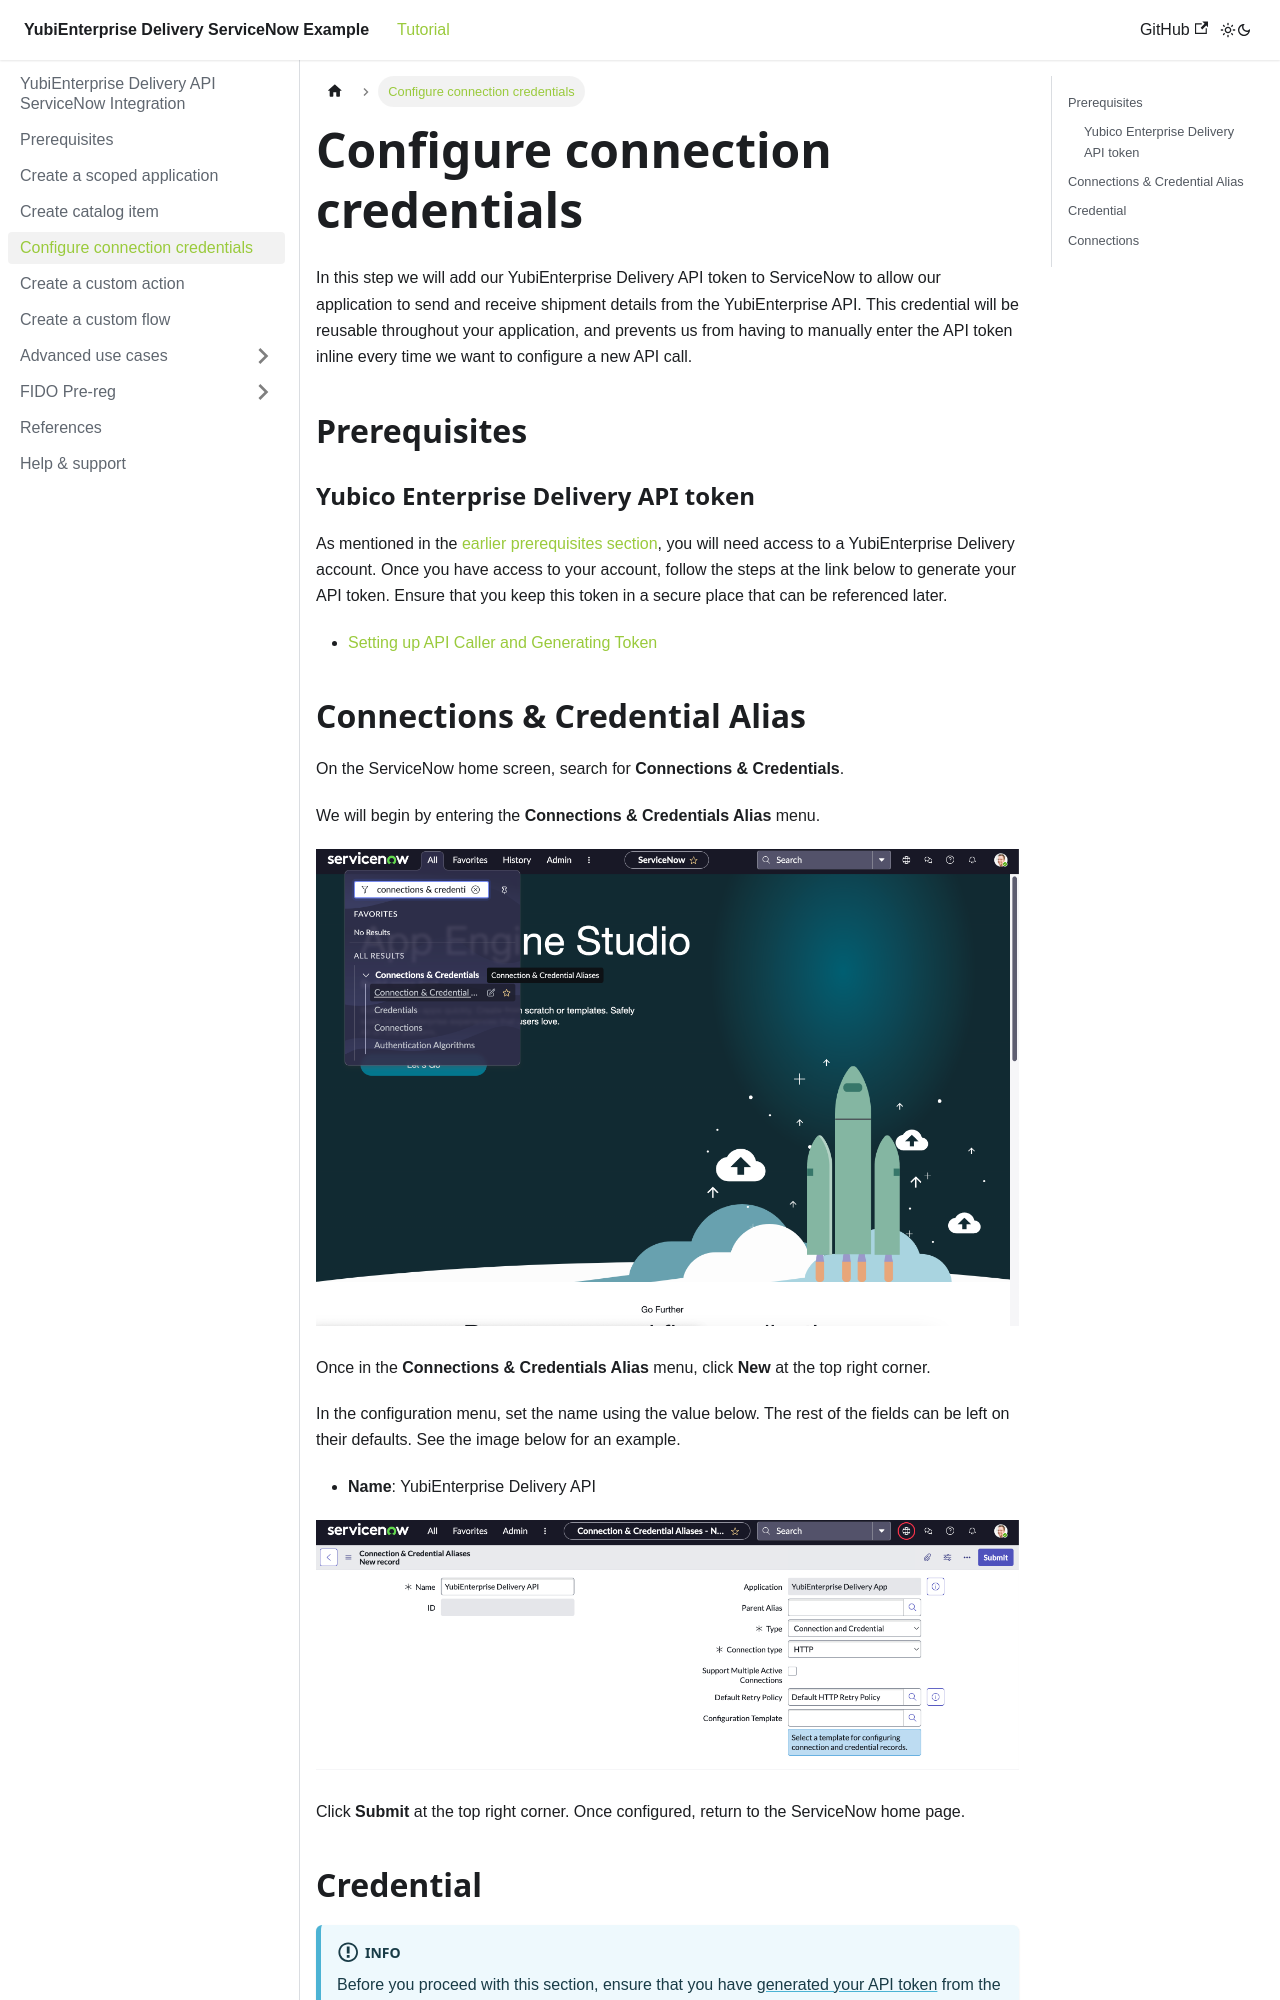

repository: YubicoLabs/yed-spoke-example · page: docs/connections.html · generator: docusaurus

---
sidebar_position: 5
---

# Configure connection credentials

In this step we will add our YubiEnterprise Delivery API token to ServiceNow to allow our application to send and receive shipment details from the YubiEnterprise API. This credential will be reusable throughout your application, and prevents us from having to manually enter the API token inline every time we want to configure a new API call.

## Prerequisites

### Yubico Enterprise Delivery API token

As mentioned in the [earlier prerequisites section](/docs/prereqs#yubico-enterprise-delivery-account), you will need access to a YubiEnterprise Delivery account. Once you have access to your account, follow the steps at the link below to generate your API token. Ensure that you keep this token in a secure place that can be referenced later.

- [Setting up API Caller and Generating Token](https://console.yubico.com/help/API_Onboarding_Playbook.html#setting-up-api-caller-and-generating-token)
